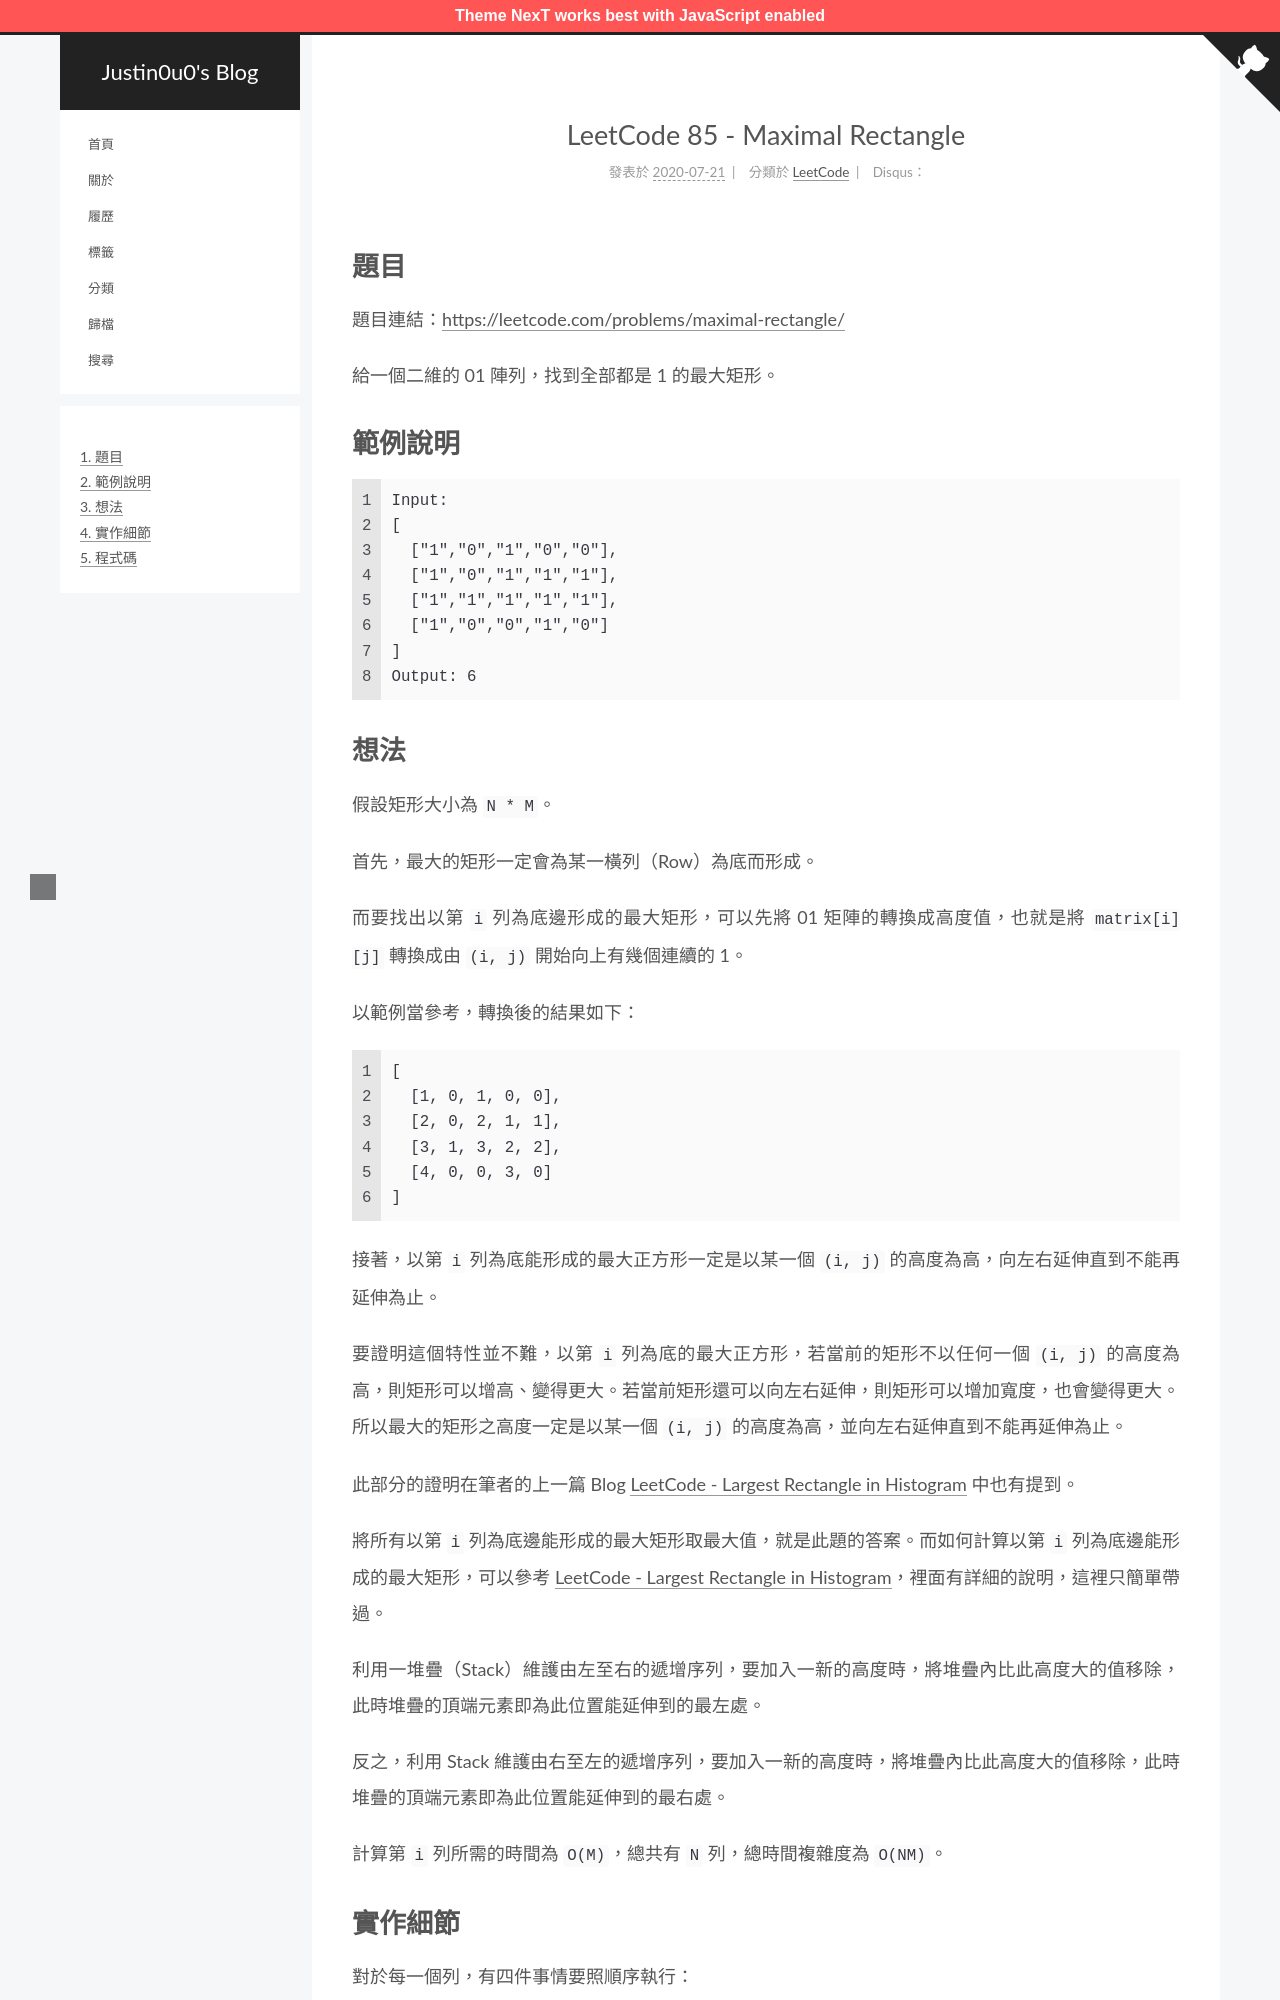

repository: justin0u0/blog · page: LeetCode-Maximal-Rectangle/index.html · generator: jekyll

---
title: LeetCode 85 - Maximal Rectangle
tags:
  - LeetCode
  - 堆疊（Stack）
categories: LeetCode
date: 2020-07-21 09:20:29
---

# 題目
題目連結：[https://leetcode.com/problems/maximal-rectangle/](https://leetcode.com/problems/maximal-rectangle/)

給一個二維的 01 陣列，找到全部都是 1 的最大矩形。

# 範例說明

```
Input:
[
  ["1","0","1","0","0"],
  ["1","0","1","1","1"],
  ["1","1","1","1","1"],
  ["1","0","0","1","0"]
]
Output: 6
```

<!-- More -->

# 想法

假設矩形大小為 `N * M`。

首先，最大的矩形一定會為某一橫列（Row）為底而形成。

而要找出以第 `i` 列為底邊形成的最大矩形，可以先將 01 矩陣的轉換成高度值，也就是將 `matrix[i][j]` 轉換成由 `(i, j)` 開始向上有幾個連續的 1。

以範例當參考，轉換後的結果如下：

```
[
  [1, 0, 1, 0, 0],
  [2, 0, 2, 1, 1],
  [3, 1, 3, 2, 2],
  [4, 0, 0, 3, 0]
]
```

接著，以第 `i` 列為底能形成的最大正方形一定是以某一個 `(i, j)` 的高度為高，向左右延伸直到不能再延伸為止。

要證明這個特性並不難，以第 `i` 列為底的最大正方形，若當前的矩形不以任何一個 `(i, j)` 的高度為高，則矩形可以增高、變得更大。若當前矩形還可以向左右延伸，則矩形可以增加寬度，也會變得更大。所以最大的矩形之高度一定是以某一個 `(i, j)` 的高度為高，並向左右延伸直到不能再延伸為止。

此部分的證明在筆者的上一篇 Blog [LeetCode - Largest Rectangle in Histogram](https://blog.justin0u0.com/LeetCode-Largest-Rectangle-in-Histogram/) 中也有提到。

將所有以第 `i` 列為底邊能形成的最大矩形取最大值，就是此題的答案。而如何計算以第 `i` 列為底邊能形成的最大矩形，可以參考 [LeetCode - Largest Rectangle in Histogram](https://blog.justin0u0.com/LeetCode-Largest-Rectangle-in-Histogram/)，裡面有詳細的說明，這裡只簡單帶過。

利用一堆疊（Stack）維護由左至右的遞增序列，要加入一新的高度時，將堆疊內比此高度大的值移除，此時堆疊的頂端元素即為此位置能延伸到的最左處。

反之，利用 Stack 維護由右至左的遞增序列，要加入一新的高度時，將堆疊內比此高度大的值移除，此時堆疊的頂端元素即為此位置能延伸到的最右處。

計算第 `i` 列所需的時間為 `O(M)`，總共有 `N` 列，總時間複雜度為 `O(NM)`。
